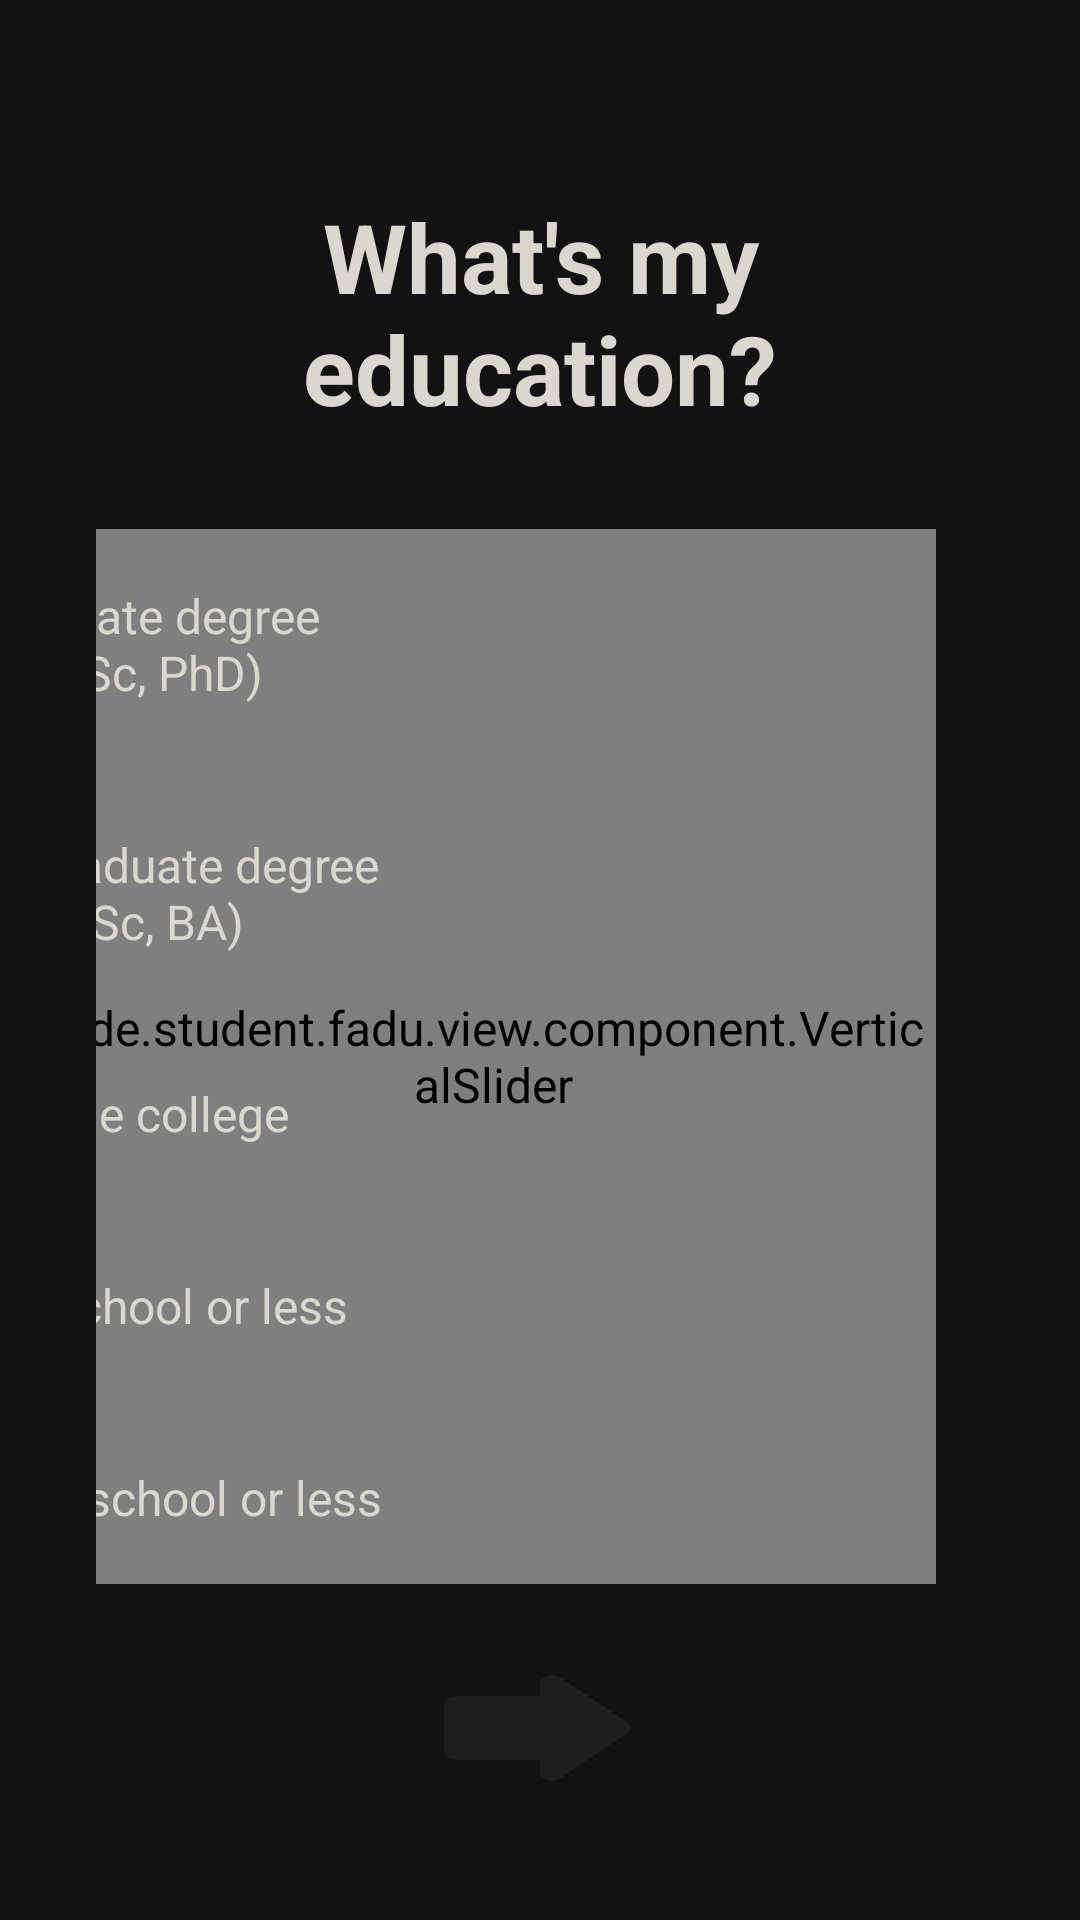

Reconstruct the res/layout file that produces this screen, plus the resources it refers to.
<!-- AndroidManifest.xml: application theme Theme.App -->
<!-- res/layout/fragment_education.xml -->
<?xml version="1.0" encoding="utf-8"?>
<layout xmlns:android="http://schemas.android.com/apk/res/android"
		xmlns:app="http://schemas.android.com/apk/res-auto"
	>

	<data>

		<variable
			name="vm"
			type="ude.student.fadu.viewmodel.EducationViewModel" />
	</data>

	<androidx.constraintlayout.widget.ConstraintLayout
		android:layout_width="match_parent"
		android:layout_height="match_parent"
		android:paddingHorizontal="@dimen/space_l"
		android:paddingTop="@dimen/space_xl"
		android:paddingBottom="@dimen/space_l">

		<TextView
			android:id="@+id/label_education"
			style="@style/Headline"
			android:layout_width="wrap_content"
			android:layout_height="wrap_content"
			android:text="@string/label_education"
			app:layout_constraintEnd_toEndOf="parent"
			app:layout_constraintStart_toStartOf="parent"
			app:layout_constraintTop_toTopOf="parent" />

		<ude.student.fadu.view.component.VerticalSlider
			android:id="@+id/slider"
			style="@style/Slider"
			android:layout_width="wrap_content"
			android:layout_height="0dp"
			android:layout_marginTop="@dimen/space_l"
			android:layout_marginEnd="@dimen/space_m"
			android:layout_marginBottom="@dimen/space_m"
			android:stepSize="1"
			android:valueFrom="0"
			android:valueTo="4"
			app:initial="@{vm.educationLevel}"
			app:layout_constraintBottom_toTopOf="@id/next_btn"
			app:layout_constraintEnd_toEndOf="parent"
			app:layout_constraintTop_toBottomOf="@+id/label_education"
			app:onChange="@{vm.setEducation}" />

		<TextView
			android:id="@+id/label_slider_0"
			style="@style/Description"
			android:layout_width="wrap_content"
			android:layout_height="wrap_content"
			android:layout_marginStart="@dimen/space_xl"
			android:layout_marginTop="@dimen/slider_label_offset"
			android:layout_marginEnd="@dimen/space_m"
			android:text="@string/label_education_1"
			app:layout_constraintEnd_toStartOf="@id/slider"
			app:layout_constraintStart_toStartOf="parent"
			app:layout_constraintTop_toTopOf="@id/slider" />

		<TextView
			android:id="@+id/label_slider_1"
			style="@style/Description"
			android:layout_width="wrap_content"
			android:layout_height="wrap_content"
			android:layout_marginStart="@dimen/space_xl"
			android:layout_marginEnd="@dimen/space_m"
			android:text="@string/label_education_2"
			app:layout_constraintBottom_toTopOf="@id/label_slider_2"
			app:layout_constraintEnd_toStartOf="@id/slider"
			app:layout_constraintStart_toStartOf="parent"
			app:layout_constraintTop_toBottomOf="@id/label_slider_0" />

		<TextView
			android:id="@+id/label_slider_2"
			style="@style/Description"
			android:layout_width="wrap_content"
			android:layout_height="wrap_content"
			android:layout_marginStart="@dimen/space_xl"
			android:layout_marginEnd="@dimen/space_m"
			android:text="@string/label_education_3"
			app:layout_constraintBottom_toTopOf="@id/label_slider_3"
			app:layout_constraintEnd_toStartOf="@id/slider"
			app:layout_constraintStart_toStartOf="parent"
			app:layout_constraintTop_toBottomOf="@id/label_slider_1" />

		<TextView
			android:id="@+id/label_slider_3"
			style="@style/Description"
			android:layout_width="wrap_content"
			android:layout_height="wrap_content"
			android:layout_marginStart="@dimen/space_xl"
			android:layout_marginEnd="@dimen/space_m"
			android:text="@string/label_education_4"
			app:layout_constraintBottom_toTopOf="@id/label_slider_4"
			app:layout_constraintEnd_toStartOf="@id/slider"
			app:layout_constraintStart_toStartOf="parent"
			app:layout_constraintTop_toBottomOf="@id/label_slider_2" />

		<TextView
			android:id="@+id/label_slider_4"
			style="@style/Description"
			android:layout_width="wrap_content"
			android:layout_height="wrap_content"
			android:layout_marginStart="@dimen/space_xl"
			android:layout_marginEnd="@dimen/space_m"
			android:layout_marginBottom="@dimen/slider_label_offset"
			android:text="@string/label_education_5"
			app:layout_constraintBottom_toBottomOf="@id/slider"
			app:layout_constraintEnd_toStartOf="@id/slider"
			app:layout_constraintStart_toStartOf="parent" />

		<Button
			android:id="@+id/next_btn"
			android:layout_width="@dimen/space_xxl"
			android:layout_height="@dimen/space_xl"
			android:background="@drawable/forward_button_background"
			android:onClick="@{() -> vm.onNextClick()}"
			app:layout_constraintBottom_toBottomOf="parent"
			app:layout_constraintEnd_toEndOf="parent"
			app:layout_constraintStart_toStartOf="parent" />

	</androidx.constraintlayout.widget.ConstraintLayout>
</layout>
<!-- resources referenced by this layout -->
<resources>
  <dimen name="slider_label_offset">18dp</dimen>
  <dimen name="space_l">32dp</dimen>
  <dimen name="space_m">16dp</dimen>
  <dimen name="space_xl">64dp</dimen>
  <dimen name="space_xxl">96dp</dimen>
  <!-- drawable forward_button_background (drawable) -->
  <?xml version="1.0" encoding="utf-8"?>
  <ripple xmlns:android="http://schemas.android.com/apk/res/android"
  		android:color="@color/colorAccent">
  
  	<item
  		android:id="@android:id/mask"
  		android:drawable="@drawable/ic_forward" />
  
  	<item
  		android:id="@android:id/background"
  		android:drawable="@drawable/ic_forward" />
  
  </ripple>
  <string name="label_education">What\'s my education?</string>
  <string name="label_education_1">Graduate degree\n(MSc, PhD)</string>
  <string name="label_education_2">Undergraduate degree\n(BSc, BA)</string>
  <string name="label_education_3">Some college</string>
  <string name="label_education_4">High school or less</string>
  <string name="label_education_5">Primary school or less</string>
  <style name="Description">
  		<item name="android:gravity">center</item>
  	</style>
  <style name="Headline">
  		<item name="android:gravity">center</item>
  		<item name="android:textStyle">bold</item>
  		<item name="android:textSize">@dimen/text_size_xl</item>
  	</style>
  <style name="Slider">
  		<item name="labelBehavior">gone</item>
  		<item name="tickColor">@color/colorPrimary</item>
  		<item name="trackColor">@color/colorPrimaryDark</item>
  		<item name="trackHeight">@dimen/space_s</item>
  	</style>
  <style name="Theme.App" parent="Theme.MaterialComponents.NoActionBar">
  		<item name="android:navigationBarColor">@android:color/transparent</item>
  		<item name="android:statusBarColor">@android:color/transparent</item>
  		<item name="android:windowDrawsSystemBarBackgrounds">true</item>
  		<item name="android:background">@android:color/transparent</item>
  		<item name="android:elevation">0dp</item>
  
  		<item name="colorPrimary">@color/colorPrimary</item>
  		<item name="colorAccent">@color/colorAccent</item>
  		<item name="android:textSize">@dimen/text_size_m</item>
  		<item name="android:textColor">@color/colorText</item>
  	</style>
  <color name="colorAccent">#0FFFFF</color>
  <!-- drawable ic_forward (drawable) -->
  <vector xmlns:android="http://schemas.android.com/apk/res/android"
      android:width="24dp"
      android:height="36dp"
      android:viewportWidth="24"
      android:viewportHeight="24">
    <path
        android:pathData="M12,8V6.41c0,-0.89 1.08,-1.34 1.71,-0.71l5.59,5.59c0.39,0.39 0.39,1.02 0,1.41l-5.59,5.59c-0.63,0.63 -1.71,0.19 -1.71,-0.7V16H5c-0.55,0 -1,-0.45 -1,-1V9c0,-0.55 0.45,-1 1,-1h7z"
        android:fillColor="@color/colorIcon"/>
  </vector>
  <dimen name="text_size_xl">32sp</dimen>
  <color name="colorPrimary">#2B6693</color>
  <color name="colorPrimaryDark">#182833</color>
  <dimen name="space_s">8dp</dimen>
  <dimen name="text_size_m">16sp</dimen>
  <color name="colorText">#DAD7D0</color>
  <color name="colorIcon">@color/colorBackground</color>
  <color name="colorBackground">#1E1E1E</color>
</resources>
